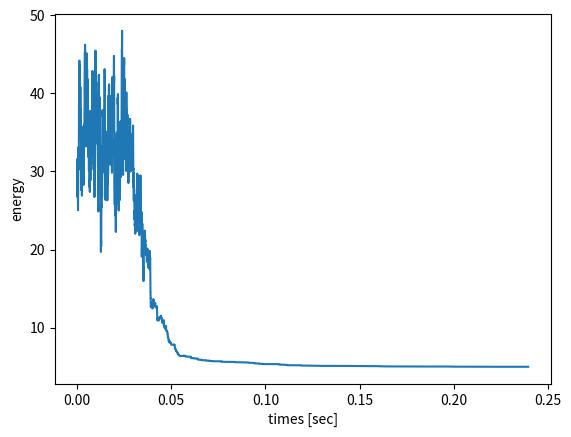
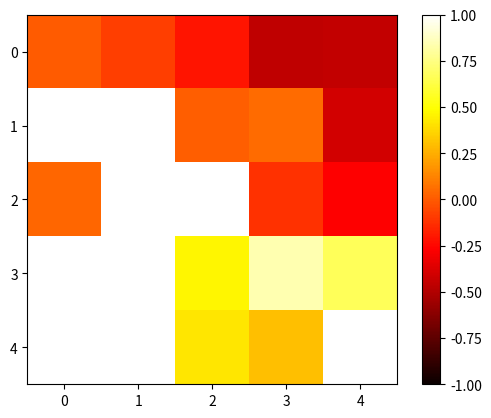
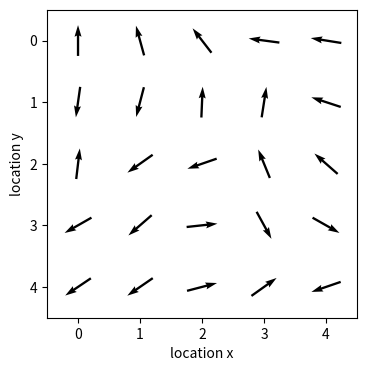

Recreate these plots in Python, in order.
#%%
# https://qiita.com/ShataKurashi/items/c0c6044e97fa9e4a9471
import numpy as np
import matplotlib.pyplot as plt
from abc import *
import time

class StatModel (ABC):
    def __init__ (self, N, J, h):
        self.N = N
        self.J = J
        self.h = h

    @abstractmethod
    def hamiltonian (self, state):
        raise NotImplementedError()

    @abstractmethod
    def update (self, state):
        raise NotImplementedError()

    @abstractmethod
    def initializeState (self):
        raise NotImplementedError()

    def prob (self, current, proposal, temperature):
        tmp = np.exp ((current-proposal)/temperature)
        return min ([tmp,1.])

    def scheduleLogarithm (self, step, beta0=1.0):
        return 1/ (beta0 * np.log (2+step))


    def annealing (self, maxStep, Tinit=1e3, C=0.995, seed=24):
        '''
        雑にSAする
        '''
        np.random.seed (seed)
        t = Tinit
        hams = []
        ts = []
        state = self.initializeState ()
        startTime = time.time ()
        times = []

        for step in range (maxStep):
            ham = self.hamiltonian (state)
            hams.append (ham)
            times.append (time.time()-startTime)
            proposal = self.update (state.copy ())
            hamprop = self.hamiltonian (proposal)
            if (np.random.rand () < self.prob (ham,hamprop,t)):
                state = proposal

            t *= C    # 温度を下げる


        hams.append (ham)
        times.append (time.time()-startTime)
        return state, hams, times


class IsingModel (StatModel):

    def __init__ (self, N, J, h):
        super().__init__ (N, J, h.reshape ((N,)));

    # override
    def hamiltonian (self, state):
        tmp1 = -0.5 * state.reshape((1,self.N)) @ self.J @ state.reshape((self.N,1))
        tmp2 = -state.reshape ((1,self.N)) @ self.h
        return (tmp1 + tmp2)[0,0]

    # override
    def update (self, state):
        idx = np.random.randint (low=0,high=self.N)
        state[idx] = - state[idx]    # flip
        return state

    # override
    def initializeState (self):
        return np.sign (np.random.randn (self.N,))


class XYModel (StatModel):

    def __init__ (self, N, J, h):
        '''
        h は2次元列ベクトルの外場
        '''
        super().__init__ (N, J, h.reshape ((2,N)))

    # override
    def hamiltonian (self, state):
        '''
        state は2次元単位列ベクトルがN個
        '''
        tmp1 = -0.5 * self.J * (state.T @ state)
        tmp2 = - self.h * state
        return tmp1.sum() + tmp2.sum()

    #override
    def update (self, state):
        idx = np.random.randint (low=0, high=self.N)
        tmp = 2*np.pi*np.random.rand ()
        state[0,idx] = np.cos (tmp)
        state[1,idx] = np.sin (tmp)
        #print (np.arctan2 (state[1,idx], state[0,idx]))
        return state

    # override
    def initializeState (self):
        tmp = 2*np.pi*np.random.rand (1,self.N)
        return np.r_[np.cos (tmp), np.sin (tmp)]


import matplotlib.cm as cm


if __name__ == "__main__":    
    import numpy as np

    # rand
    np.random.seed(0)

    n1 = 5 # サイズ横
    n2 = 5 # サイズ縦
    npr_elem_gh = np.random.randn(n2,n1-1) # 横結合
    #npr_elem_gh = np.array([[1,1,1,-1,1,1,1,1,1]])
    """
    npr_elem_gh = np.array([
        [1, 1, -1, 1],
        [1, 1, 1, 1]
        ])
    """
    #npr_elem_gv = np.array([1,0,0,-1,1]) 
    npr_elem_gv = np.random.randn(n1*(n2-1)) # 縦結合

    """
    npr_elem_gh = np.array([
            [1,1],
            [1,1],
            [1,-1.01]
            ])#*(-1)
    npr_elem_gv = np.array([
            1,1,-1.,#1, 1,-1,
            1,1,0,#1, 1,-1,
            ])
    """
    
    # 非対角成分が npr_g1 である n1 x n1 行列 を n2 個作る
    npr_gh_block = np.zeros((n2,n1,n1), dtype=complex)
    for i in range(n2):
        npr_gh_block[i] = np.diagflat(npr_elem_gh[i], k=1) + np.diagflat(npr_elem_gh[i], k=-1)

    # npr_gh の各要素をブロック対角行列として結合
    npr_gh = np.zeros((n2*n1,n2*n1), dtype=complex)
    for i in range(n2):
        npr_gh[i*n1:(i+1)*n1, i*n1:(i+1)*n1] = npr_gh_block[i]

    npr_gv = np.zeros((n1*n2,n1*n2), dtype=complex)
    for i in range(n1*(n2-1)):
        npr_gv[i,i+n1] = npr_elem_gv[i]
        npr_gv[i+n1,i] = npr_elem_gv[i]

    # np.round(npr_g,2).real # debug
    npr_g = npr_gh + npr_gv

    # npr_g の対角成分を、それぞれの行の非対角成分の絶対値の和にする
    npr_g_abs = np.abs(npr_g)
    npr_elem_gdiag = np.sum(npr_g_abs, axis=1)
    npr_gdiag = np.diagflat(npr_elem_gdiag)

    H = 1.j*npr_g -1.j*npr_gdiag

    H = H.imag

    lx = n1
    ly = n2
    Nx = lx*ly
    Jx = np.ones ((Nx,Nx))
    Jx = H#.imag
    hx = np.zeros ((2, Nx))
    maxStepx = 10000

    modeltype = "XY"
    #modeltype = "Ising"

    if modeltype == "XY":
        hx = np.zeros ((2, Nx))
        modelx = XYModel(Nx, Jx, hx)
    
    elif modeltype == "Ising":
        hx = np.zeros ((1, Nx))
        modelx = IsingModel(Nx, Jx, hx)

    statex, hamsx, timesx = modelx.annealing(maxStepx)

    if modeltype == "XY":
        phase = np.arctan2(statex[1,:],statex[0,:]).reshape(ly,lx) / np.pi + 0.5
        phase = phase - phase[0][0]
        phase = phase.flatten()
        phase = np.array([x-2 if x>= 1.5 else x for x in phase])
        phase = np.array([x+2 if x<=-0.5 else x for x in phase])
    elif modeltype == "Ising":
        phase = statex * statex[0]*(-1)
        phase = (phase + 1) / 2
    phase = phase.reshape(ly,lx)

    plt.figure ()
    plt.plot (timesx, hamsx)
    plt.xlabel ('times [sec]')
    plt.ylabel ('energy')
    plt.figure ()
    im = plt.imshow (
                phase,
                cmap=cm.hot,
                vmin=-1, vmax=1)
    plt.colorbar(im)

    ##############

    phi = np.array(phase)*np.pi
    # phi[0][0] を基準にする
    phi = phi - phi[0][0]
    
    
    # tensor product
    # phi_i - phi_j の値を持つ行列を作る
    phi_i = phi.reshape(-1,1)
    phi_j = phi.reshape(1,-1)
    phi_ij = phi_i - phi_j

    vtensor = np.cos(phi_ij)

    loss = H * vtensor
    loss = np.sum(loss)
    print("loss:", loss)

    # quiver
    coef = 0.5
    X = np.arange(0, lx, 1)
    Y = np.arange(0, ly, 1)
    X, Y = np.meshgrid(X, Y)
    U = coef*np.cos(phi - np.pi/2)
    V = coef*np.sin(phi - np.pi/2)
    
    plt.figure(figsize=(4,4))
    plt.quiver(X-U/2, Y-V/2, U, V, angles='xy', scale_units='xy', scale=1)
    plt.xlim(-0.5, lx-0.5)
    plt.ylim(ly-0.5, -0.5)
    plt.xlabel('location x')
    plt.ylabel('location y')
    
    plt.show()




# %%
